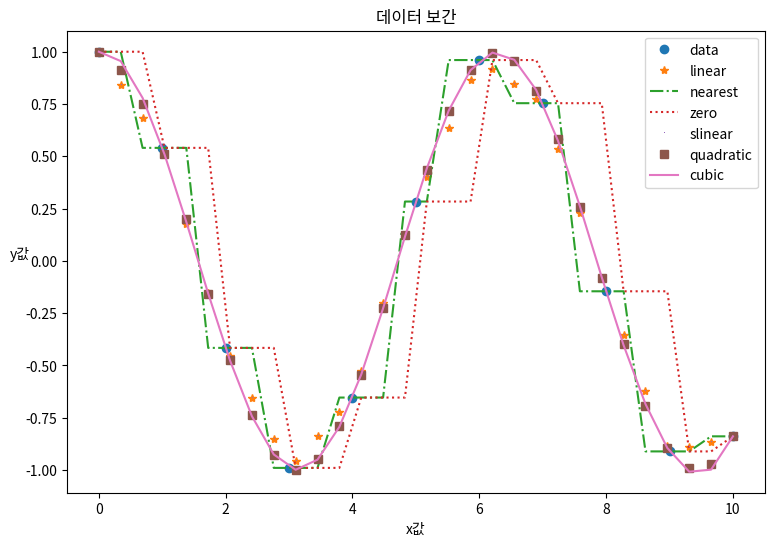

This figure's Python source: (Note: this script raises an exception after producing the figure.)
# 1. numpy
# (1) numpy 사용방법
import numpy as np

# (2) ndarray 작성 방법
arry1 = np.array([[1, 3, 5], [2, 5, 9], [4, 8, 7]])

print(arry1)

alist = [[1, 3, 5], [2, 5, 9], [4, 8, 7]]
arry2 = np.array(alist)
print(arry2)

print(np.zeros((2, 4)))

print(np.zeros((2, 4, 2)))  # (면, 행, 열)

print(np.ones((3, 3)))

print(np.ones((3, 3, 2)))

print(np.arange(10, 30, 5))

print(np.arange(10))

print(np.linspace(0, 10, num=30))

print(np.linspace(0, 10, num=30, endpoint=True))

print(np.linspace(0, 10, num=30, endpoint=False))

# (3) 주요메소드와 슬라이스
nda1 = np.arange(12).reshape(3, 4)

print(nda1)
print(nda1[:, :])
print(nda1[1, 2])
print(nda1[:, :2])

# (4) ndarray 타입의 연산
# 1) 리스트 연산
list_a = [1, 2, 3]
list_b = [4, 5, 6]

print(list_a + list_b)

print(list_a * 2)

# 2) ndarray 연산
ndarray_a = np.array(list_a)
ndarray_b = np.array(list_b)

print(ndarray_a + ndarray_b)

print(ndarray_a * 2)

# 2.scipy
import numpy as np
from scipy.interpolate import interp1d

x = np.linspace(0, 10, num=11)
y = np.cos(x)
f1 = interp1d(x, y, kind='linear')

# 3.matplotlib
# 그래프 한글처리
import matplotlib as mpl
import matplotlib.pyplot as plt
import platform

plt.rcParams['axes.unicode_minus'] = False

if platform.system() == 'Darwin':
    mpl.rc('font', family='AppleGothic')
elif platform.system() == 'Windows':
    path = "c:/Windows/Fonts/malgun.ttf"
    font_name = mpl.font_manager.FontProperties(fname=path).get_name()
    mpl.rc('font', family=font_name)
else:
    print("Unknown System OS")

import numpy as np
import matplotlib.pyplot as plt
from scipy.interpolate import interp1d

x = np.linspace(0, 10, num=11)
y = np.cos(x)
in_kinds = ['linear', 'nearest', 'zero', 'slinear', 'quadratic', 'cubic']
line_kinds = ['*', '-.',  ':', ',', 's', '-']

plt.figure(1, figsize=(9, 6))
plt.plot(x, y, 'o')

x2 = np.linspace(0, 10, num=30)

for k1, k2 in zip(in_kinds, line_kinds):
    f2 = interp1d(x, y, kind=k1)
    plt.plot(x2, f2(x2), k2)

plt.legend(['data'] + in_kinds)
plt.title("데이터 보간")
plt.xlabel("x값")
plt.ylabel("y값", rotation=0)
plt.savefig("plots/interp1d.png")
plt.show()